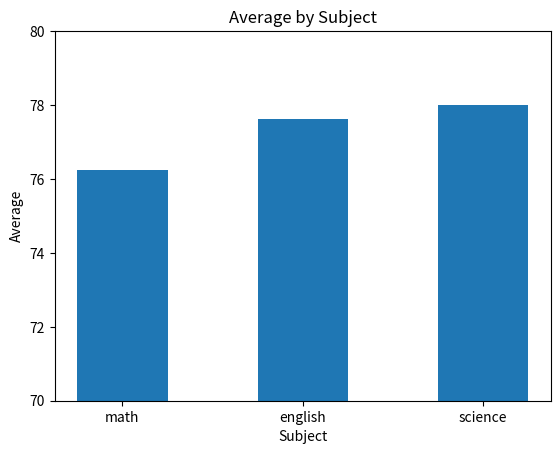
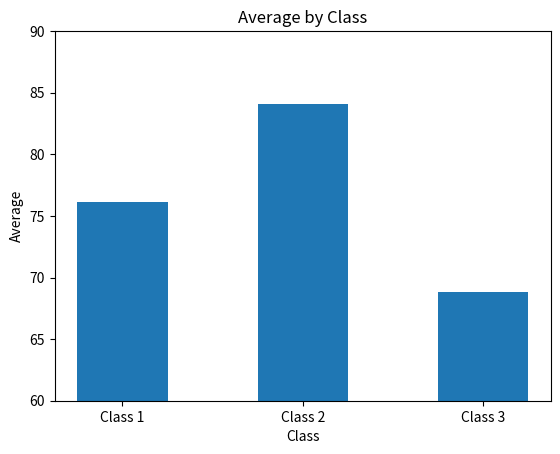

Write the Python code that produced these figures, in order.
import pandas as pd
import matplotlib.pyplot as plt
import os

os.makedirs("images", exist_ok=True)

df = pd.DataFrame({
    "student": ["A", "B", "C", "D", "E", "F", "G", "H"],
    "class": ["Class 1", "Class 1", "Class 1", "Class 2", "Class 2", "Class 2", "Class 3", "Class 3"],
    "math": [90, 75, 60, 85, 70, 95, 55, 80],
    "english": [85, 80, 65, 90, 75, 88, 60, 78],
    "science": [92, 70, 68, 88, 72, 94, 58, 82]
})
score_cols = ['math', 'english', 'science']

df['avg_score'] = df[score_cols].mean(axis=1).round(2)
top_students = df.nlargest(3, 'avg_score')[['student', 'class', 'avg_score']] 
class_score_avg = df.groupby('class')['avg_score'].mean().round(2)
subject_score_avg = df[score_cols].mean().round(2)

print('\nAverage score by subject')
print(subject_score_avg)

print('\nAverage score by class')
print(class_score_avg)

print('\nTop 3 students')
print(top_students)

plt.figure()
plt.bar(subject_score_avg.index, subject_score_avg.values, width = 0.5)
plt.ylim(70, 80)
plt.title('Average by Subject')
plt.xlabel('Subject')
plt.ylabel('Average')
plt.savefig('images/subject_average.png', bbox_inches='tight')
plt.close()

plt.figure()
plt.bar(class_score_avg.index, class_score_avg.values, width = 0.5)
plt.ylim(60, 90)
plt.title('Average by Class')
plt.xlabel('Class')
plt.ylabel('Average')
plt.savefig('images/class_average.png', bbox_inches='tight')
plt.close()
